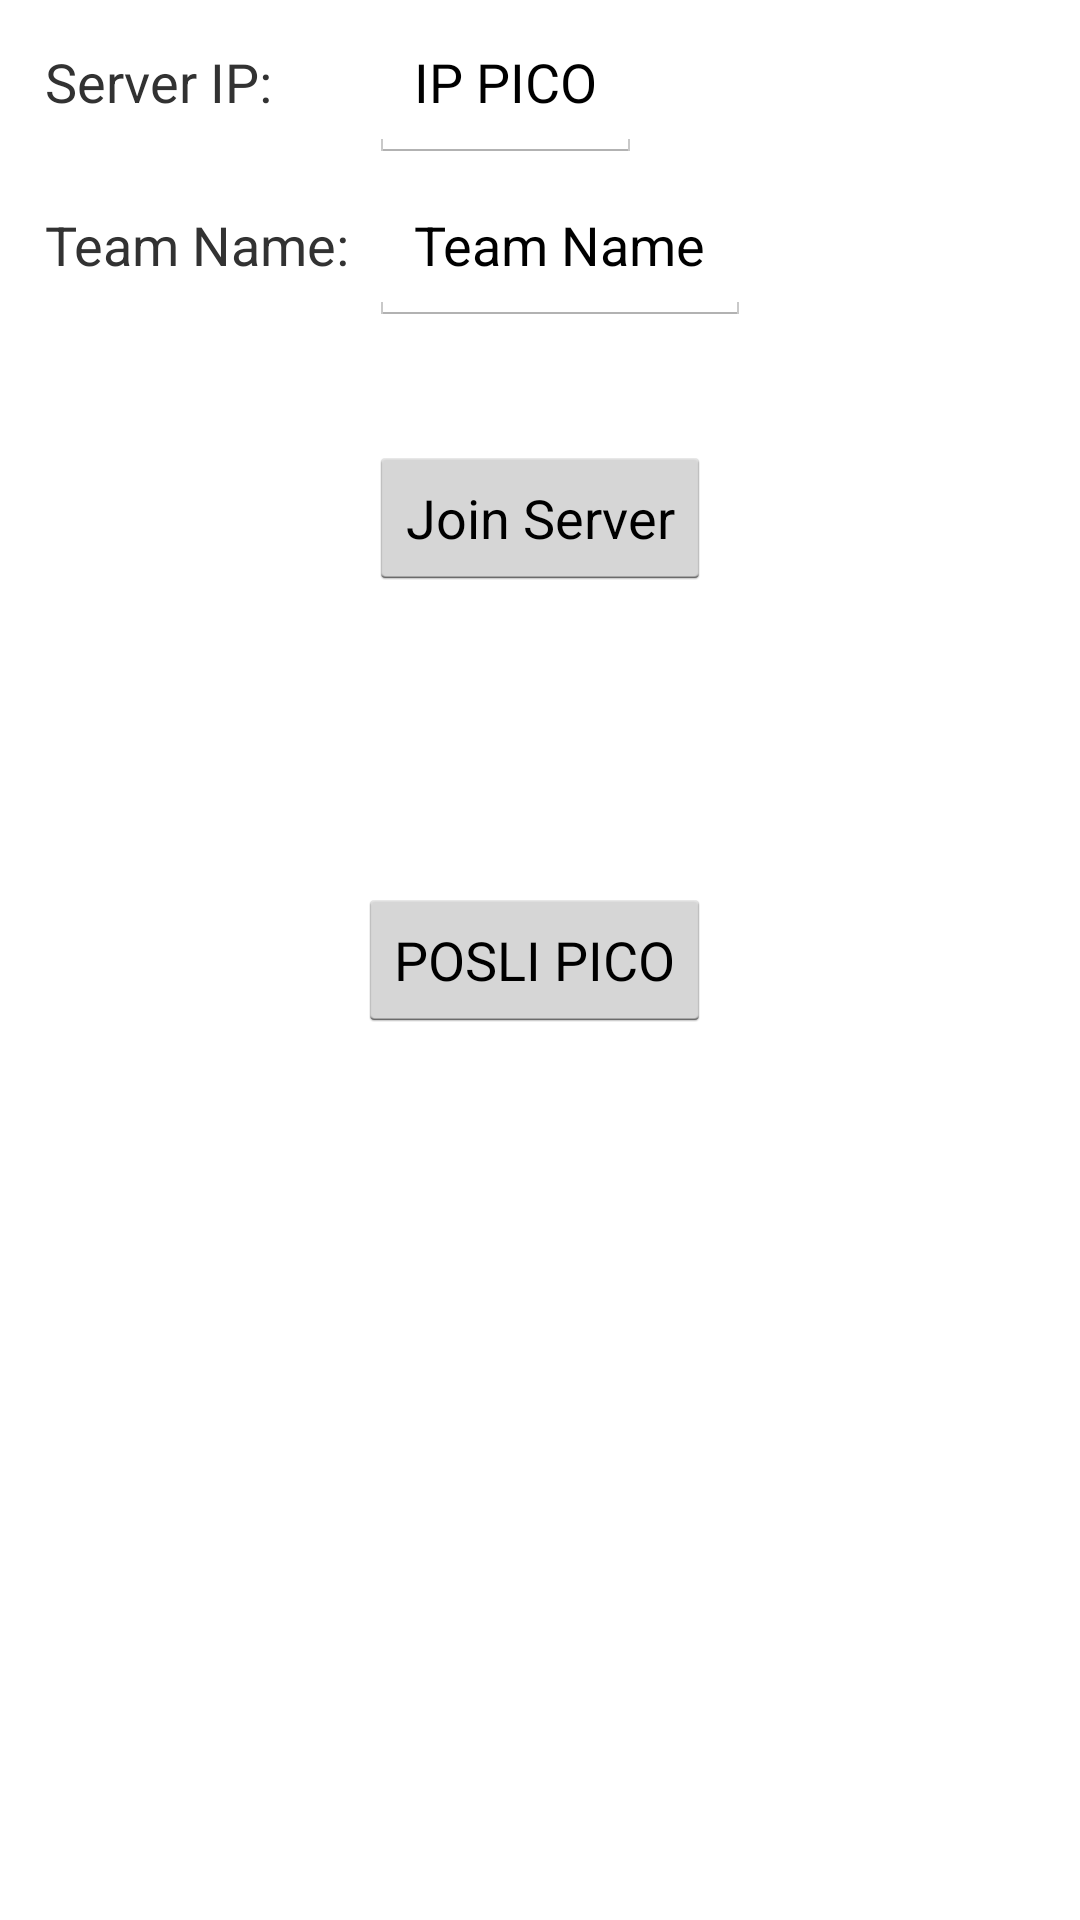

This screen was rendered from an Android layout file. Write that file and the resources it references.
<!-- AndroidManifest.xml: application theme AppTheme -->
<!-- res/layout/activity_join_wifi.xml -->
<RelativeLayout xmlns:android="http://schemas.android.com/apk/res/android"
    xmlns:tools="http://schemas.android.com/tools"
    android:id="@+id/container"
    android:layout_width="match_parent"
    android:layout_height="match_parent"
    tools:context="com.app.activepartytime.activities.tabs.JoinWiFiActivity"
    tools:ignore="MergeRootFrame">

    <TextView
        android:text="Server IP:"
        android:padding="15dip"
        android:textSize="18dip"
        android:layout_width="wrap_content"
        android:layout_height="wrap_content"
        android:id="@+id/textServerIP"
        android:layout_alignParentTop="true"
        android:layout_alignParentLeft="true"
        android:layout_alignParentStart="true" />

    <EditText
        android:layout_width="wrap_content"
        android:layout_height="wrap_content"
        android:id="@+id/textIPaddress"
        android:padding="15dip"
        android:textSize="18dip"
        android:text="IP PICO"
        android:layout_alignParentTop="true"
        android:layout_alignLeft="@+id/buttonJoin"
        android:layout_alignStart="@+id/buttonJoin" />

    <Button
        android:layout_width="wrap_content"
        android:layout_height="wrap_content"
        android:id="@+id/buttonJoin"
        android:text="Join Server"
        android:layout_marginTop="40dp"
        android:layout_below="@+id/joinTeamNameName"
        android:layout_centerHorizontal="true"
        android:onClick="join"
        />

    <TextView
        android:layout_width="wrap_content"
        android:layout_height="wrap_content"
        android:text="Team Name: "
        android:id="@+id/joinTeamNameHeader"
        android:textSize="18dip"
        android:padding="15dip"
        android:layout_below="@+id/textServerIP"
        android:layout_alignParentLeft="true"
        android:layout_alignParentStart="true" />

    <EditText
        android:layout_width="wrap_content"
        android:layout_height="wrap_content"
        android:text="Team Name"
        android:padding="15dip"
        android:textSize="18dip"
        android:id="@+id/joinTeamNameName"
        android:layout_below="@+id/textIPaddress"
        android:layout_alignLeft="@+id/textIPaddress"
        android:layout_alignStart="@+id/textIPaddress" />

    <Button
        android:layout_width="wrap_content"
        android:layout_height="wrap_content"
        android:text="POSLI PICO"
        android:id="@+id/buttonPICOposliJoin"
        android:layout_centerVertical="true"
        android:layout_alignRight="@+id/buttonJoin"
        android:layout_alignEnd="@+id/buttonJoin"
        />

</RelativeLayout>
<!-- resources referenced by this layout -->
<resources>
  <style name="AppTheme" parent="android:Theme.Holo.Light.DarkActionBar">
          
      </style>
</resources>
